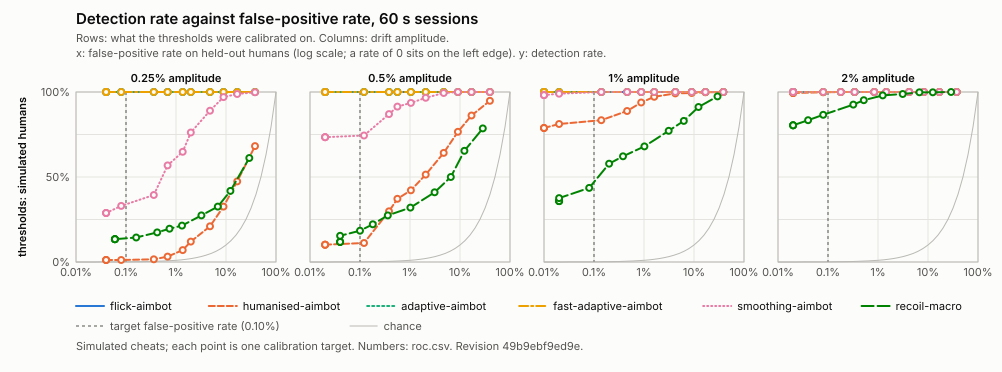

The table this chart was drawn from, first rows:
# Rearguard detector evaluation (cargo x…, task 1.12). Lines starting with # are no…
# git: 49b9ebf9ed9e056b23947e67897c88a74…
# config: {"detector":{"kappa_bound":2.0, min_pairs:20, window_ms:30000, min_step_counts:100.0, change_kappa_bound:2.0, spray_kappa_bound:15.0}, fpr_target:0.001, horizon_s:60.0, amplitudes_ppm:[2500, 5000, 10000, 20000], sim:{"calibration_humans":5000, held_out_humans:5000, cheats:500}, human_split:{"calibration_fraction":0.5, salt:"rearguard-eval-1.12"}}
# inputs: {"bots":null, humans:null, sim_seed:"given on the command line; nev…
threshold_set, amplitude_ppm, scenario, source, class, fpr_target, held_out_humans, held_out_flagged, fpr, fpr_wilson95_low, fpr_wilson95_high, sessions, flagged, detection_rate, dr_wilson95_low, dr_wilson95_high
sim, 2500, flick, sim, adaptive-aimbot, 0.0001, 5000, 2, 0.0004, 0.0001097, 0.001457, 500, 500, 1.0, 0.9924, 1.0
sim, 2500, flick, sim, adaptive-aimbot, 0.0002, 5000, 2, 0.0004, 0.0001097, 0.001457, 500, 500, 1.0, 0.9924, 1.0
sim, 2500, flick, sim, adaptive-aimbot, 0.0005, 5000, 2, 0.0004, 0.0001097, 0.001457, 500, 500, 1.0, 0.9924, 1.0
sim, 2500, flick, sim, adaptive-aimbot, 0.001, 5000, 4, 0.0008, 0.0003111, 0.002055, 500, 500, 1.0, 0.9924, 1.0
sim, 2500, flick, sim, adaptive-aimbot, 0.002, 5000, 18, 0.0036, 0.002278, 0.005684, 500, 500, 1.0, 0.9924, 1.0
sim, 2500, flick, sim, adaptive-aimbot, 0.005, 5000, 34, 0.0068, 0.00487, 0.009487, 500, 500, 1.0, 0.9924, 1.0
sim, 2500, flick, sim, adaptive-aimbot, 0.01, 5000, 68, 0.0136, 0.01074, 0.0172, 500, 500, 1.0, 0.9924, 1.0
sim, 2500, flick, sim, adaptive-aimbot, 0.02, 5000, 99, 0.0198, 0.01629, 0.02405, 500, 500, 1.0, 0.9924, 1.0
sim, 2500, flick, sim, adaptive-aimbot, 0.05, 5000, 239, 0.0478, 0.04223, 0.05407, 500, 500, 1.0, 0.9924, 1.0
sim, 2500, flick, sim, adaptive-aimbot, 0.1, 5000, 445, 0.089, 0.08142, 0.09721, 500, 500, 1.0, 0.9924, 1.0
sim, 2500, flick, sim, adaptive-aimbot, 0.2, 5000, 839, 0.1678, 0.1577, 0.1784, 500, 500, 1.0, 0.9924, 1.0
sim, 2500, flick, sim, adaptive-aimbot, 0.5, 5000, 1897, 0.3794, 0.366, 0.3929, 500, 500, 1.0, 0.9924, 1.0
sim, 2500, flick, sim, fast-adaptive-aimbot, 0.0001, 5000, 2, 0.0004, 0.0001097, 0.001457, 500, 500, 1.0, 0.9924, 1.0
sim, 2500, flick, sim, fast-adaptive-aimbot, 0.0002, 5000, 2, 0.0004, 0.0001097, 0.001457, 500, 500, 1.0, 0.9924, 1.0
sim, 2500, flick, sim, fast-adaptive-aimbot, 0.0005, 5000, 2, 0.0004, 0.0001097, 0.001457, 500, 500, 1.0, 0.9924, 1.0
sim, 2500, flick, sim, fast-adaptive-aimbot, 0.001, 5000, 4, 0.0008, 0.0003111, 0.002055, 500, 500, 1.0, 0.9924, 1.0
sim, 2500, flick, sim, fast-adaptive-aimbot, 0.002, 5000, 18, 0.0036, 0.002278, 0.005684, 500, 500, 1.0, 0.9924, 1.0
sim, 2500, flick, sim, fast-adaptive-aimbot, 0.005, 5000, 34, 0.0068, 0.00487, 0.009487, 500, 500, 1.0, 0.9924, 1.0
sim, 2500, flick, sim, fast-adaptive-aimbot, 0.01, 5000, 68, 0.0136, 0.01074, 0.0172, 500, 500, 1.0, 0.9924, 1.0
sim, 2500, flick, sim, fast-adaptive-aimbot, 0.02, 5000, 99, 0.0198, 0.01629, 0.02405, 500, 500, 1.0, 0.9924, 1.0
sim, 2500, flick, sim, fast-adaptive-aimbot, 0.05, 5000, 239, 0.0478, 0.04223, 0.05407, 500, 500, 1.0, 0.9924, 1.0
sim, 2500, flick, sim, fast-adaptive-aimbot, 0.1, 5000, 445, 0.089, 0.08142, 0.09721, 500, 500, 1.0, 0.9924, 1.0
sim, 2500, flick, sim, fast-adaptive-aimbot, 0.2, 5000, 839, 0.1678, 0.1577, 0.1784, 500, 500, 1.0, 0.9924, 1.0
sim, 2500, flick, sim, fast-adaptive-aimbot, 0.5, 5000, 1897, 0.3794, 0.366, 0.3929, 500, 500, 1.0, 0.9924, 1.0
sim, 2500, flick, sim, flick-aimbot, 0.0001, 5000, 2, 0.0004, 0.0001097, 0.001457, 500, 500, 1.0, 0.9924, 1.0
sim, 2500, flick, sim, flick-aimbot, 0.0002, 5000, 2, 0.0004, 0.0001097, 0.001457, 500, 500, 1.0, 0.9924, 1.0
sim, 2500, flick, sim, flick-aimbot, 0.0005, 5000, 2, 0.0004, 0.0001097, 0.001457, 500, 500, 1.0, 0.9924, 1.0
sim, 2500, flick, sim, flick-aimbot, 0.001, 5000, 4, 0.0008, 0.0003111, 0.002055, 500, 500, 1.0, 0.9924, 1.0
sim, 2500, flick, sim, flick-aimbot, 0.002, 5000, 18, 0.0036, 0.002278, 0.005684, 500, 500, 1.0, 0.9924, 1.0
sim, 2500, flick, sim, flick-aimbot, 0.005, 5000, 34, 0.0068, 0.00487, 0.009487, 500, 500, 1.0, 0.9924, 1.0
sim, 2500, flick, sim, flick-aimbot, 0.01, 5000, 68, 0.0136, 0.01074, 0.0172, 500, 500, 1.0, 0.9924, 1.0
sim, 2500, flick, sim, flick-aimbot, 0.02, 5000, 99, 0.0198, 0.01629, 0.02405, 500, 500, 1.0, 0.9924, 1.0
sim, 2500, flick, sim, flick-aimbot, 0.05, 5000, 239, 0.0478, 0.04223, 0.05407, 500, 500, 1.0, 0.9924, 1.0
sim, 2500, flick, sim, flick-aimbot, 0.1, 5000, 445, 0.089, 0.08142, 0.09721, 500, 500, 1.0, 0.9924, 1.0
sim, 2500, flick, sim, flick-aimbot, 0.2, 5000, 839, 0.1678, 0.1577, 0.1784, 500, 500, 1.0, 0.9924, 1.0
sim, 2500, flick, sim, flick-aimbot, 0.5, 5000, 1897, 0.3794, 0.366, 0.3929, 500, 500, 1.0, 0.9924, 1.0
sim, 2500, flick, sim, humanised-aimbot, 0.0001, 5000, 2, 0.0004, 0.0001097, 0.001457, 500, 6, 0.012, 0.005511, 0.02593
sim, 2500, flick, sim, humanised-aimbot, 0.0002, 5000, 2, 0.0004, 0.0001097, 0.001457, 500, 6, 0.012, 0.005511, 0.02593
sim, 2500, flick, sim, humanised-aimbot, 0.0005, 5000, 2, 0.0004, 0.0001097, 0.001457, 500, 6, 0.012, 0.005511, 0.02593
sim, 2500, flick, sim, humanised-aimbot, 0.001, 5000, 4, 0.0008, 0.0003111, 0.002055, 500, 6, 0.012, 0.005511, 0.02593
sim, 2500, flick, sim, humanised-aimbot, 0.002, 5000, 18, 0.0036, 0.002278, 0.005684, 500, 8, 0.016, 0.008129, 0.03125
sim, 2500, flick, sim, humanised-aimbot, 0.005, 5000, 34, 0.0068, 0.00487, 0.009487, 500, 16, 0.032, 0.01979, 0.05134
sim, 2500, flick, sim, humanised-aimbot, 0.01, 5000, 68, 0.0136, 0.01074, 0.0172, 500, 35, 0.07, 0.05076, 0.0958
sim, 2500, flick, sim, humanised-aimbot, 0.02, 5000, 99, 0.0198, 0.01629, 0.02405, 500, 60, 0.12, 0.09437, 0.1514
sim, 2500, flick, sim, humanised-aimbot, 0.05, 5000, 239, 0.0478, 0.04223, 0.05407, 500, 105, 0.21, 0.1766, 0.2478
sim, 2500, flick, sim, humanised-aimbot, 0.1, 5000, 445, 0.089, 0.08142, 0.09721, 500, 163, 0.326, 0.2864, 0.3683
sim, 2500, flick, sim, humanised-aimbot, 0.2, 5000, 839, 0.1678, 0.1577, 0.1784, 500, 237, 0.474, 0.4306, 0.5178
sim, 2500, flick, sim, humanised-aimbot, 0.5, 5000, 1897, 0.3794, 0.366, 0.3929, 500, 341, 0.682, 0.6399, 0.7213
sim, 2500, flick, sim, smoothing-aimbot, 0.0001, 5000, 2, 0.0004, 0.0001097, 0.001457, 500, 144, 0.288, 0.25, 0.3292
sim, 2500, flick, sim, smoothing-aimbot, 0.0002, 5000, 2, 0.0004, 0.0001097, 0.001457, 500, 144, 0.288, 0.25, 0.3292
sim, 2500, flick, sim, smoothing-aimbot, 0.0005, 5000, 2, 0.0004, 0.0001097, 0.001457, 500, 144, 0.288, 0.25, 0.3292
sim, 2500, flick, sim, smoothing-aimbot, 0.001, 5000, 4, 0.0008, 0.0003111, 0.002055, 500, 165, 0.33, 0.2902, 0.3724
sim, 2500, flick, sim, smoothing-aimbot, 0.002, 5000, 18, 0.0036, 0.002278, 0.005684, 500, 197, 0.394, 0.3521, 0.4375
sim, 2500, flick, sim, smoothing-aimbot, 0.005, 5000, 34, 0.0068, 0.00487, 0.009487, 500, 284, 0.568, 0.5242, 0.6107
sim, 2500, flick, sim, smoothing-aimbot, 0.01, 5000, 68, 0.0136, 0.01074, 0.0172, 500, 324, 0.648, 0.6052, 0.6886
sim, 2500, flick, sim, smoothing-aimbot, 0.02, 5000, 99, 0.0198, 0.01629, 0.02405, 500, 381, 0.762, 0.7228, 0.7972
... 232 more rows
